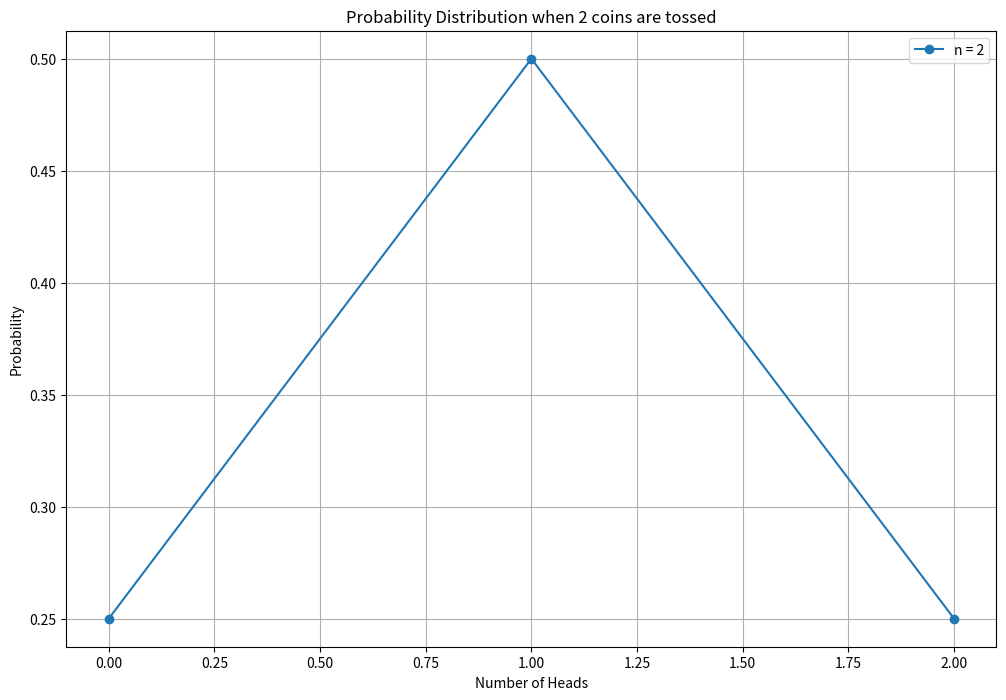
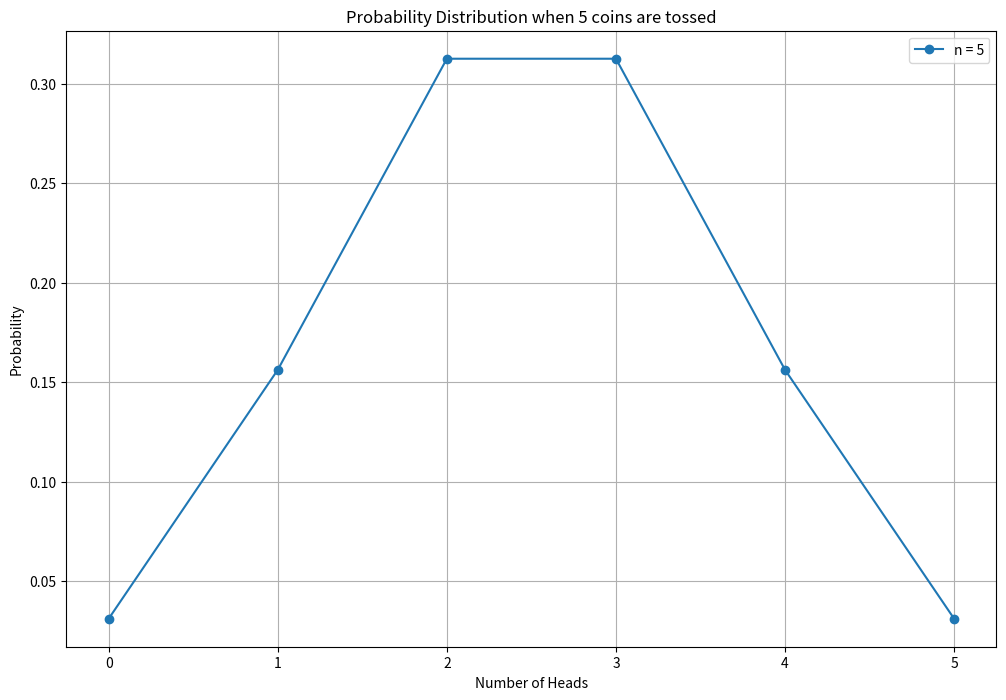
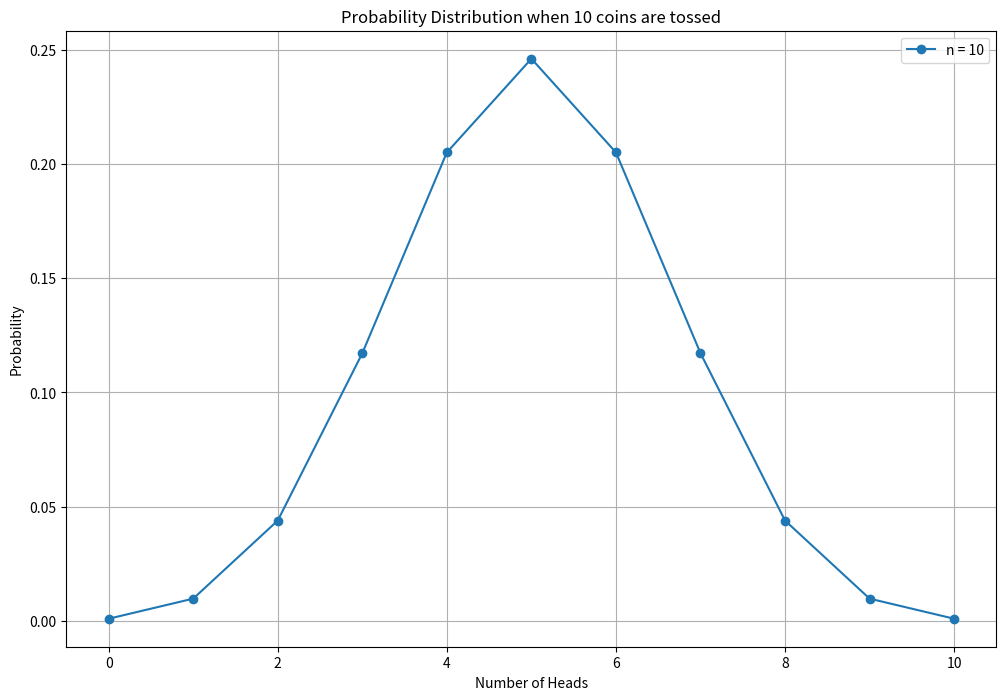
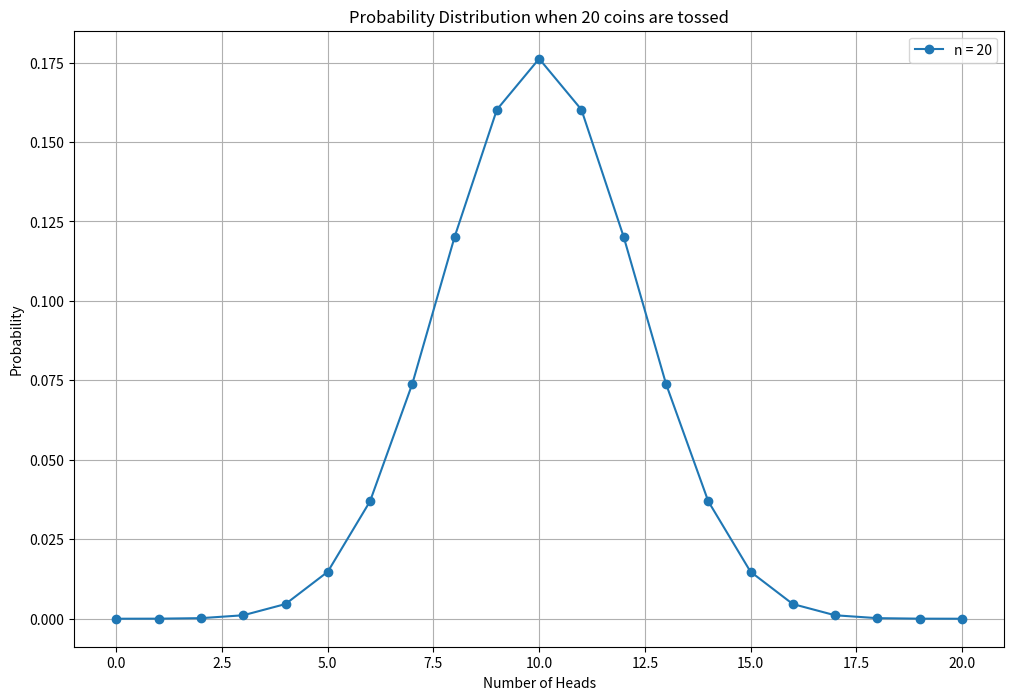
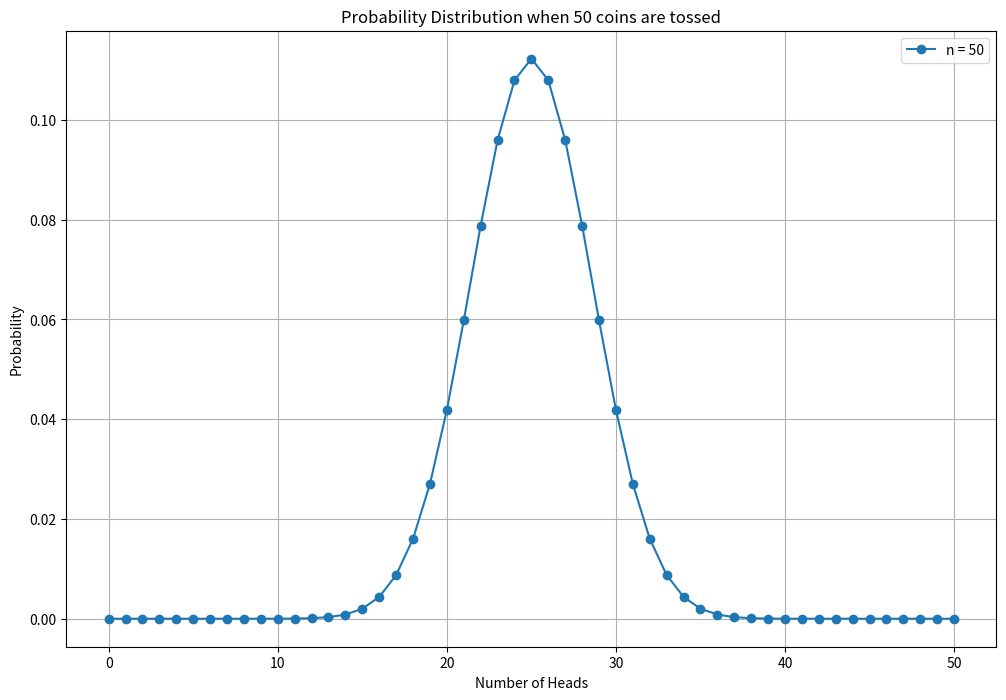
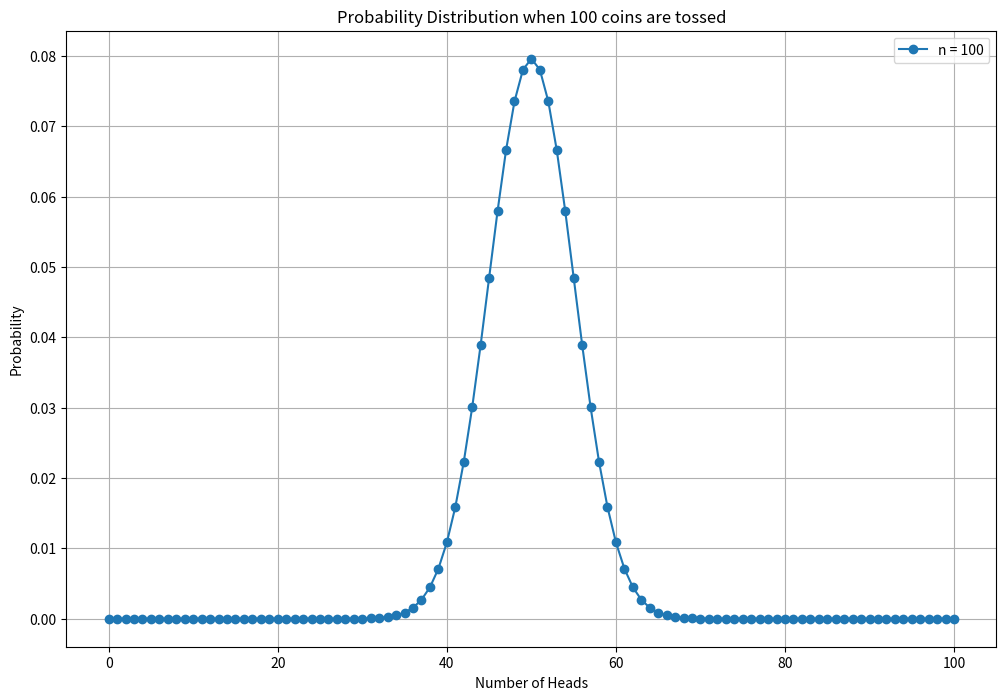

Here is the Python script that generated these plots, in order:
import pandas as pd
import numpy as np
import matplotlib.pyplot as plt
import seaborn as sns
from scipy.stats import binom

n = 1 
p = 0.5

# Different numbers of trials
trials = [2, 5, 10, 20, 50, 100]




for n in trials:
    # Plotting
    plt.figure(figsize=(12, 8))
    x = np.arange(0, n + 1)
    binom_dist = binom.pmf(x, n, p)
    plt.plot(x, binom_dist, 'o-', label=f'n = {n}')
    plt.title(f'Probability Distribution when {n} coins are tossed')
    plt.xlabel('Number of Heads')
    plt.ylabel('Probability')
    plt.legend()
    plt.grid()
    plt.show()